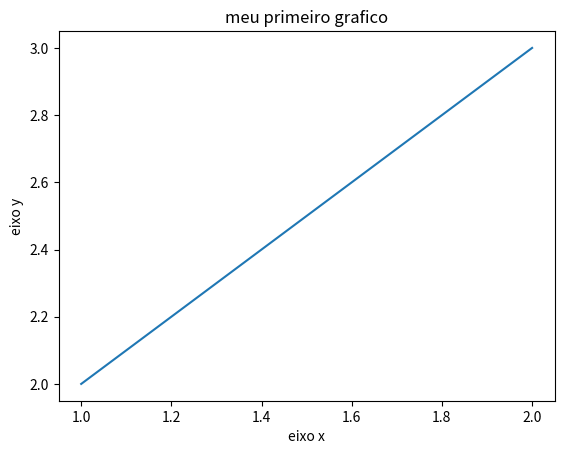

The script that saved this image:
# visualização de dados em python
#o atributo "as" faz com q a palavra seguinte seja usada
#como um apelido para aquela biblioteca sempre que quisermos usala
import matplotlib.pyplot as plt 

#função usada para fazer um grafico de linhas
x = [1,2]#numero minimo ate o maximo
y = [2,3]#numero minimo ate o maximo

#-------------add uma legenda--------
plt.title("meu primeiro grafico")#add um titulo ao grafico
plt.xlabel("eixo x")#cria uma legenda para o eixo x
plt.ylabel("eixo y")#cria uma legenda para o eixo y 

plt.plot(x,y)#lista de valores que indicaram as posições no "x" e no "y"
plt.show()#exibe o grafico